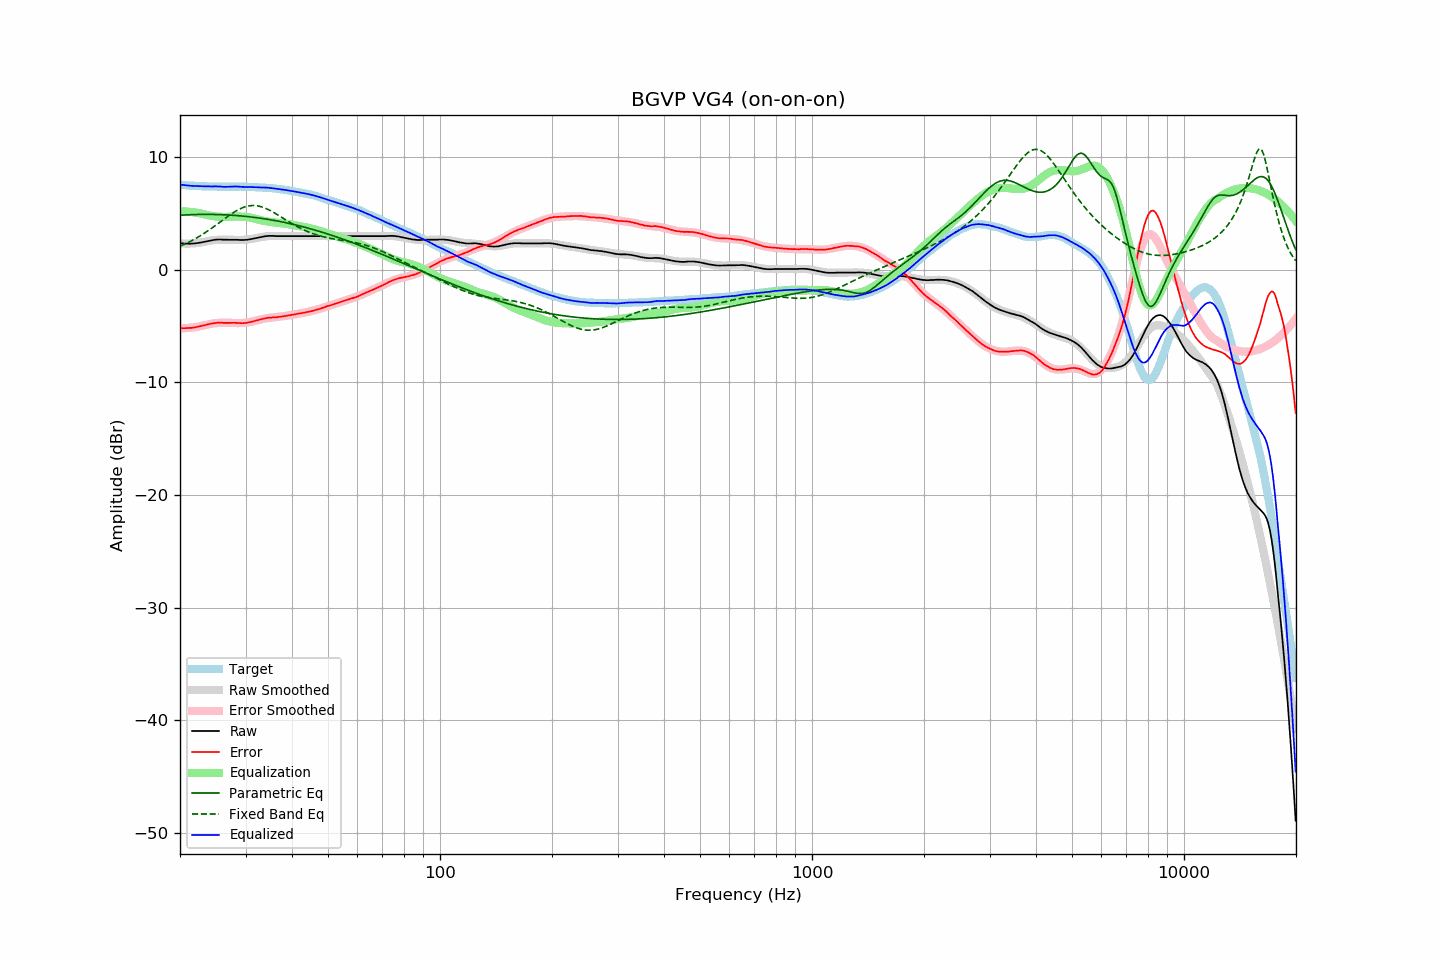

Data behind this chart, as committed beside it:
frequency, raw, error, smoothed, error_smoothed, equalization, parametric_eq, fixed_band_eq, equalized_raw, equalized_smoothed, target
20.00, 2.37, -5.18, 2.36, -5.20, 5.20, 4.85, 2.09, 7.57, 7.55, 7.55
20.20, 2.35, -5.19, 2.35, -5.19, 5.19, 4.86, 2.15, 7.55, 7.54, 7.54
20.40, 2.34, -5.19, 2.34, -5.19, 5.19, 4.86, 2.22, 7.53, 7.53, 7.53
20.61, 2.33, -5.19, 2.33, -5.18, 5.18, 4.87, 2.28, 7.52, 7.52, 7.52
20.81, 2.32, -5.17, 2.33, -5.17, 5.17, 4.88, 2.35, 7.50, 7.50, 7.50
21.02, 2.32, -5.16, 2.33, -5.16, 5.16, 4.89, 2.42, 7.49, 7.49, 7.49
21.23, 2.32, -5.15, 2.33, -5.15, 5.15, 4.89, 2.49, 7.47, 7.48, 7.48
21.44, 2.32, -5.16, 2.34, -5.13, 5.13, 4.90, 2.57, 7.46, 7.47, 7.49
21.66, 2.33, -5.13, 2.34, -5.12, 5.12, 4.90, 2.64, 7.45, 7.46, 7.46
21.87, 2.34, -5.12, 2.35, -5.10, 5.10, 4.91, 2.72, 7.44, 7.45, 7.46
22.09, 2.35, -5.09, 2.37, -5.08, 5.08, 4.91, 2.80, 7.43, 7.45, 7.44
22.31, 2.37, -5.07, 2.38, -5.06, 5.06, 4.91, 2.88, 7.43, 7.44, 7.44
22.54, 2.39, -5.04, 2.40, -5.03, 5.03, 4.92, 2.97, 7.42, 7.43, 7.43
22.76, 2.42, -5.01, 2.43, -5.00, 5.00, 4.92, 3.06, 7.42, 7.43, 7.43
22.99, 2.45, -4.96, 2.46, -4.96, 4.96, 4.92, 3.15, 7.42, 7.42, 7.42
23.22, 2.48, -4.92, 2.48, -4.93, 4.93, 4.92, 3.24, 7.41, 7.42, 7.41
23.45, 2.51, -4.90, 2.51, -4.90, 4.90, 4.92, 3.33, 7.41, 7.41, 7.42
23.69, 2.54, -4.86, 2.54, -4.86, 4.86, 4.92, 3.43, 7.40, 7.41, 7.40
23.92, 2.57, -4.82, 2.57, -4.83, 4.83, 4.92, 3.52, 7.40, 7.40, 7.39
24.16, 2.60, -4.80, 2.60, -4.80, 4.80, 4.92, 3.62, 7.41, 7.40, 7.40
24.40, 2.62, -4.78, 2.62, -4.78, 4.78, 4.92, 3.72, 7.40, 7.39, 7.40
24.65, 2.65, -4.75, 2.64, -4.76, 4.76, 4.92, 3.83, 7.41, 7.39, 7.40
24.89, 2.67, -4.72, 2.65, -4.74, 4.74, 4.91, 3.93, 7.41, 7.39, 7.40
25.14, 2.68, -4.70, 2.67, -4.72, 4.72, 4.91, 4.03, 7.41, 7.39, 7.38
25.39, 2.69, -4.69, 2.67, -4.71, 4.71, 4.90, 4.14, 7.40, 7.39, 7.38
25.65, 2.69, -4.69, 2.68, -4.70, 4.70, 4.90, 4.25, 7.40, 7.38, 7.38
25.91, 2.68, -4.70, 2.69, -4.70, 4.70, 4.89, 4.35, 7.38, 7.38, 7.38
26.16, 2.67, -4.71, 2.69, -4.69, 4.69, 4.89, 4.46, 7.37, 7.38, 7.39
26.43, 2.67, -4.71, 2.69, -4.69, 4.69, 4.88, 4.56, 7.37, 7.38, 7.38
26.69, 2.67, -4.71, 2.69, -4.70, 4.70, 4.88, 4.67, 7.37, 7.38, 7.38
26.96, 2.67, -4.71, 2.68, -4.70, 4.70, 4.87, 4.77, 7.37, 7.38, 7.38
27.23, 2.67, -4.70, 2.68, -4.71, 4.71, 4.86, 4.87, 7.38, 7.38, 7.38
27.50, 2.67, -4.70, 2.67, -4.71, 4.71, 4.85, 4.97, 7.39, 7.38, 7.38
27.77, 2.67, -4.71, 2.66, -4.72, 4.72, 4.84, 5.06, 7.39, 7.38, 7.38
28.05, 2.67, -4.71, 2.66, -4.73, 4.73, 4.83, 5.15, 7.40, 7.39, 7.38
28.33, 2.67, -4.71, 2.65, -4.73, 4.73, 4.82, 5.23, 7.40, 7.39, 7.39
28.62, 2.66, -4.72, 2.65, -4.73, 4.73, 4.81, 5.31, 7.40, 7.39, 7.38
28.90, 2.65, -4.74, 2.65, -4.73, 4.73, 4.80, 5.39, 7.38, 7.38, 7.39
29.19, 2.64, -4.75, 2.66, -4.73, 4.73, 4.78, 5.46, 7.37, 7.38, 7.39
29.48, 2.64, -4.74, 2.66, -4.72, 4.72, 4.77, 5.52, 7.36, 7.38, 7.39
29.78, 2.65, -4.73, 2.67, -4.71, 4.71, 4.76, 5.57, 7.36, 7.38, 7.38
30.08, 2.66, -4.72, 2.68, -4.70, 4.70, 4.74, 5.62, 7.36, 7.37, 7.38
30.38, 2.67, -4.69, 2.69, -4.68, 4.68, 4.73, 5.65, 7.35, 7.37, 7.37
30.68, 2.70, -4.66, 2.71, -4.65, 4.65, 4.71, 5.68, 7.36, 7.36, 7.36
30.99, 2.72, -4.63, 2.73, -4.63, 4.63, 4.70, 5.70, 7.35, 7.36, 7.36
31.30, 2.75, -4.60, 2.76, -4.60, 4.60, 4.68, 5.71, 7.35, 7.35, 7.35
31.61, 2.78, -4.57, 2.78, -4.56, 4.56, 4.66, 5.71, 7.34, 7.34, 7.35
31.93, 2.81, -4.51, 2.81, -4.52, 4.52, 4.64, 5.70, 7.34, 7.34, 7.33
32.24, 2.84, -4.49, 2.84, -4.48, 4.48, 4.62, 5.68, 7.33, 7.33, 7.33
32.57, 2.87, -4.44, 2.87, -4.45, 4.45, 4.60, 5.66, 7.32, 7.32, 7.32
32.89, 2.90, -4.41, 2.90, -4.41, 4.41, 4.58, 5.62, 7.32, 7.31, 7.31
33.22, 2.93, -4.37, 2.93, -4.38, 4.38, 4.56, 5.58, 7.31, 7.30, 7.31
33.55, 2.95, -4.35, 2.95, -4.35, 4.35, 4.54, 5.53, 7.30, 7.30, 7.30
33.89, 2.98, -4.30, 2.97, -4.32, 4.32, 4.52, 5.48, 7.30, 7.29, 7.28
34.23, 2.99, -4.28, 2.98, -4.30, 4.30, 4.50, 5.41, 7.29, 7.28, 7.27
34.57, 3.01, -4.25, 2.99, -4.28, 4.28, 4.47, 5.34, 7.29, 7.27, 7.26
34.92, 3.01, -4.23, 3.00, -4.26, 4.26, 4.45, 5.27, 7.27, 7.26, 7.25
35.27, 3.01, -4.25, 3.01, -4.24, 4.24, 4.43, 5.20, 7.25, 7.24, 7.26
35.62, 3.01, -4.22, 3.01, -4.22, 4.22, 4.40, 5.11, 7.24, 7.23, 7.23
35.97, 3.00, -4.22, 3.01, -4.21, 4.21, 4.37, 5.03, 7.21, 7.22, 7.23
... 635 more rows
